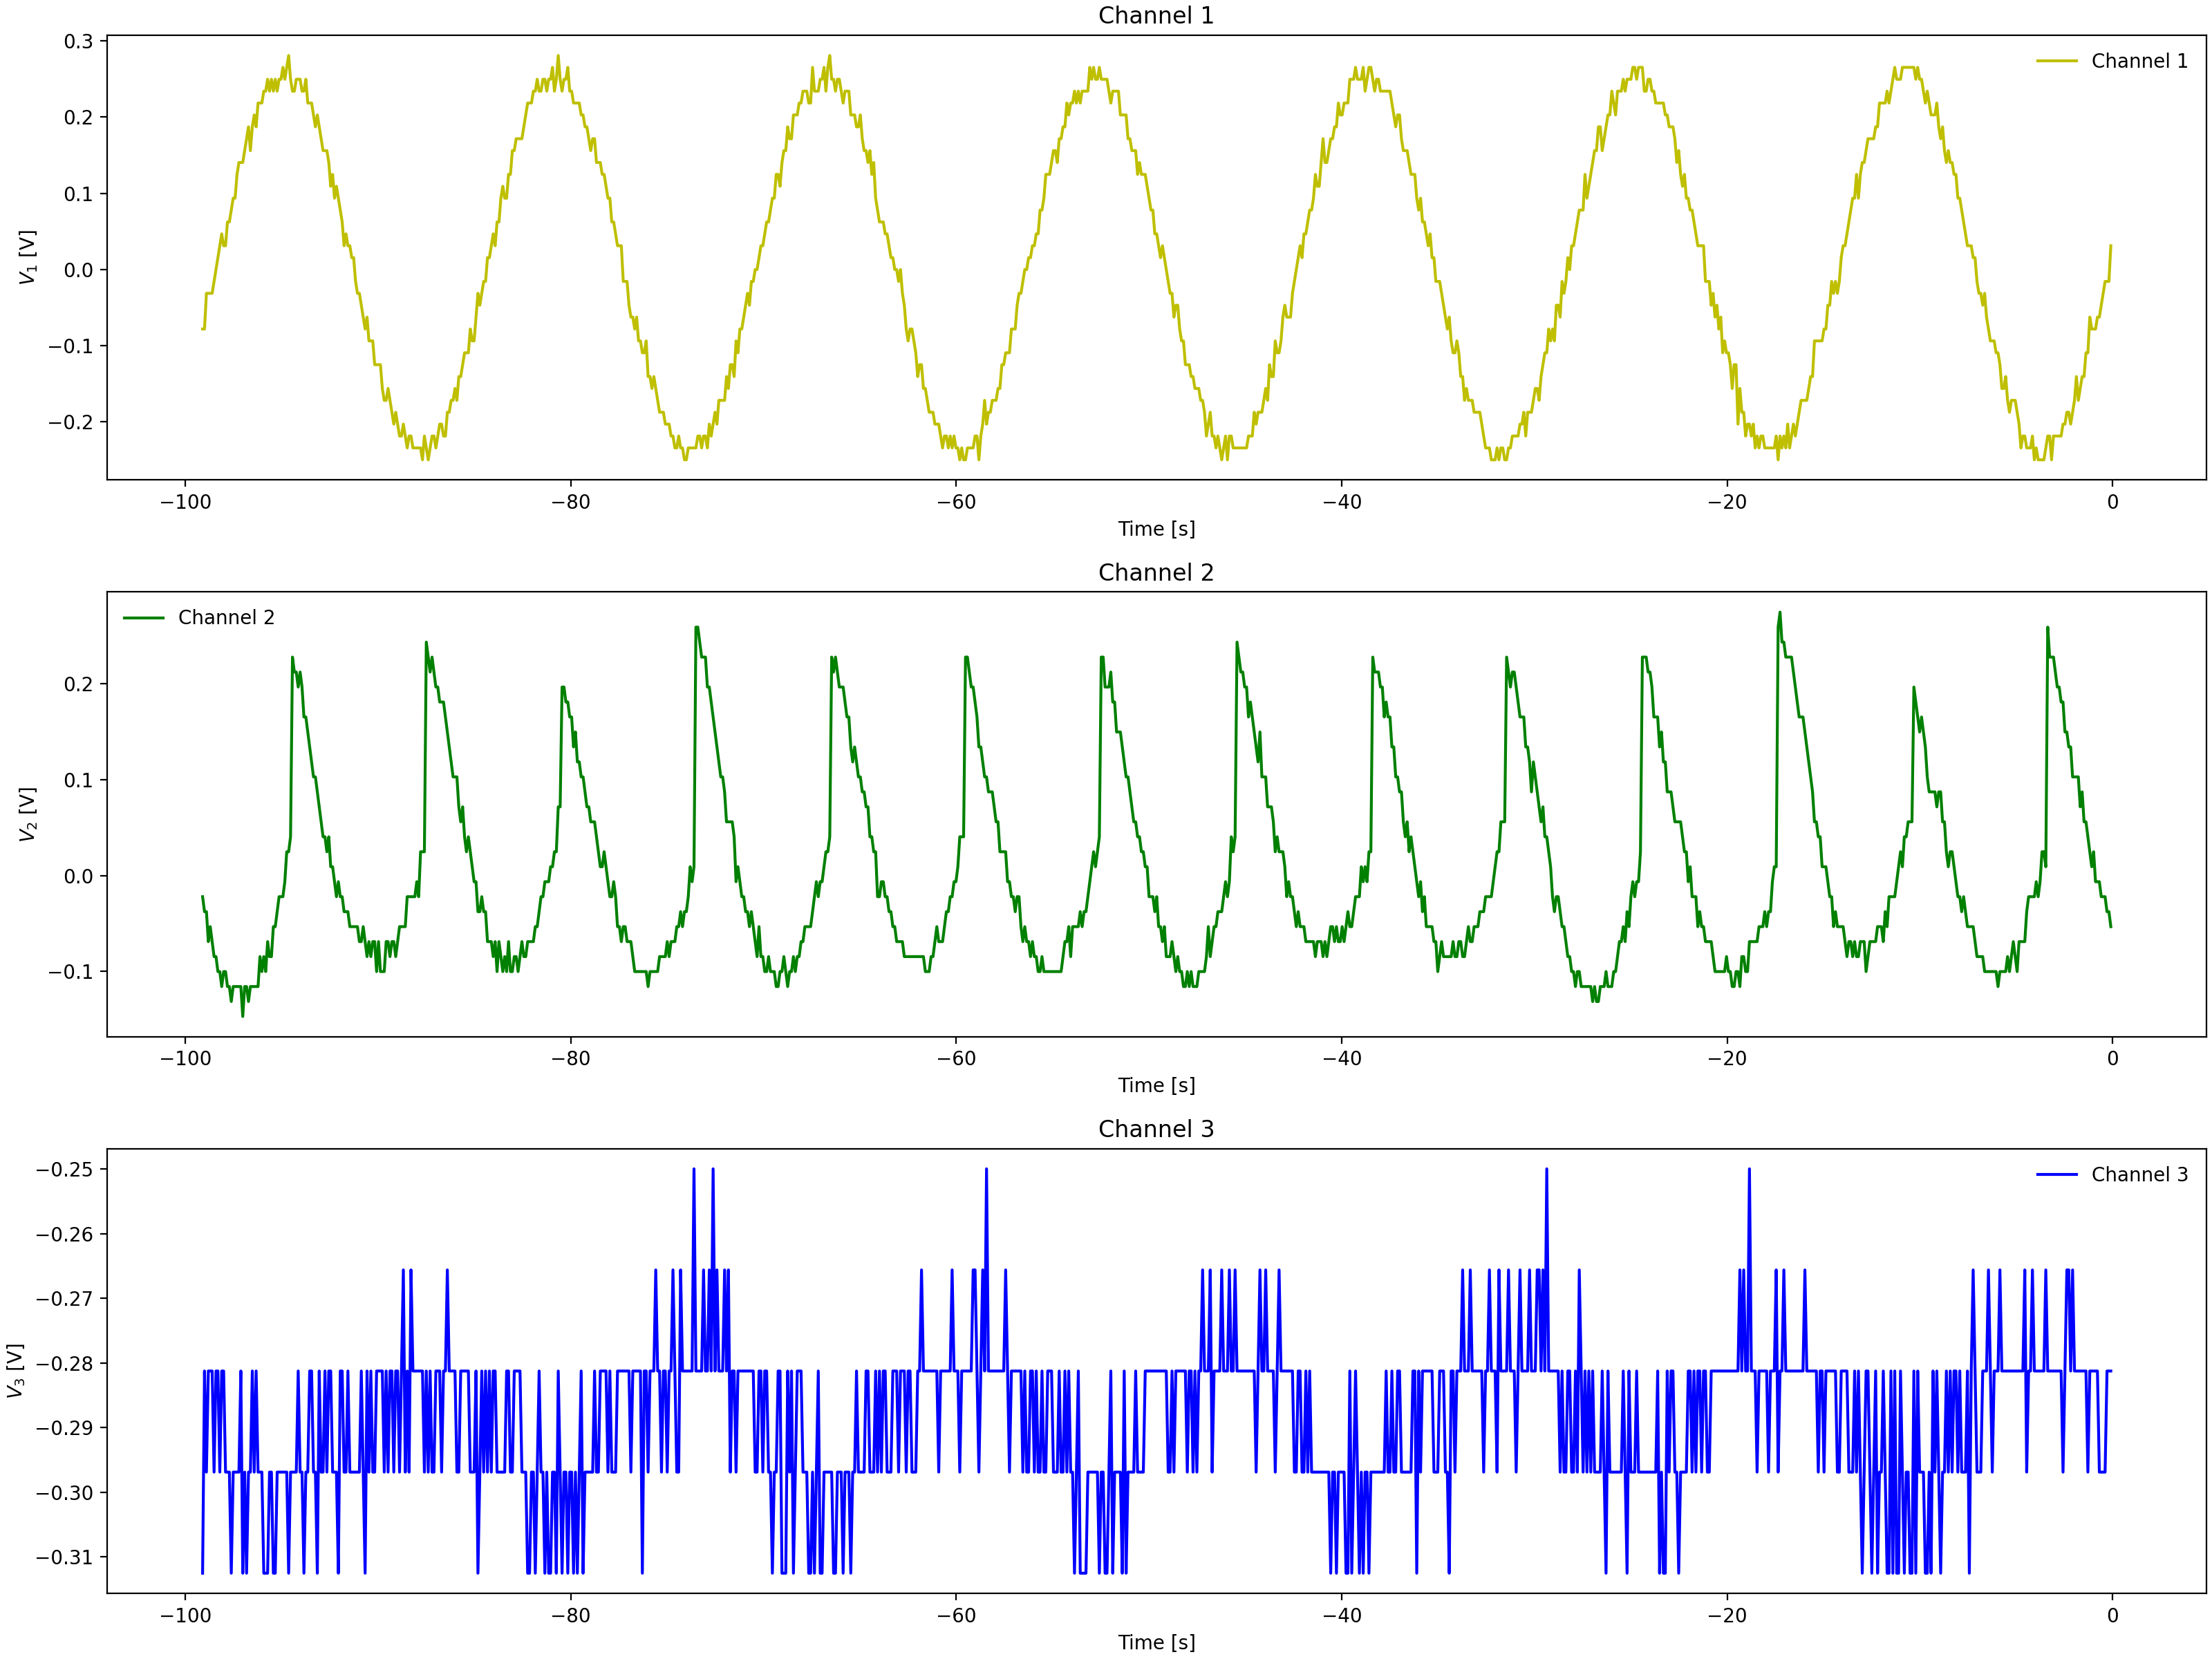

Values plotted in this chart, from the file beside it:
Channel 1 Time, Channel 1 Voltage, Channel 2 Time, Channel 2 Voltage, Channel 3 Time, Channel 3 Voltage
-0.0992, -0.00025, -0.0992, -0.03775, -0.0992, -0.2969
-0.1984, -0.00025, -0.1984, -0.05337, -0.1984, -0.2812
-0.2976, -0.01588, -0.2976, -0.05337, -0.2976, -0.2812
-0.3968, -0.00025, -0.3968, -0.05337, -0.3968, -0.2812
-0.496, -0.0315, -0.496, -0.03775, -0.496, -0.2812
-0.5952, -0.0315, -0.5952, -0.02212, -0.5952, -0.2969
-0.6944, -0.04713, -0.6944, 0.009125, -0.6944, -0.2812
-0.7936, -0.06275, -0.7936, -0.02212, -0.7936, -0.2812
-0.8928, -0.06275, -0.8928, 0.009125, -0.8928, -0.2812
-0.992, -0.06275, -0.992, 0.009125, -0.992, -0.2812
-1.091, -0.094, -1.091, 0.02475, -1.091, -0.2812
-1.19, -0.1096, -1.19, 0.009125, -1.19, -0.2812
-1.29, -0.1096, -1.29, 0.04038, -1.29, -0.2812
-1.389, -0.1253, -1.389, 0.04038, -1.389, -0.2656
-1.488, -0.1253, -1.488, 0.04038, -1.488, -0.2812
-1.587, -0.1253, -1.587, 0.056, -1.587, -0.2812
-1.686, -0.1721, -1.686, 0.07162, -1.686, -0.3125
-1.786, -0.1565, -1.786, 0.08725, -1.786, -0.2969
-1.885, -0.1721, -1.885, 0.08725, -1.885, -0.2812
-1.984, -0.1721, -1.984, 0.08725, -1.984, -0.2812
-2.083, -0.1878, -2.083, 0.1029, -2.083, -0.2812
-2.182, -0.2034, -2.182, 0.1185, -2.182, -0.2812
-2.282, -0.2034, -2.282, 0.1341, -2.282, -0.2812
-2.381, -0.1878, -2.381, 0.1497, -2.381, -0.2812
-2.48, -0.2034, -2.48, 0.1497, -2.48, -0.2812
-2.579, -0.2034, -2.579, 0.1654, -2.579, -0.2812
-2.678, -0.2034, -2.678, 0.1654, -2.678, -0.2812
-2.778, -0.219, -2.778, 0.181, -2.778, -0.2812
-2.877, -0.219, -2.877, 0.1966, -2.877, -0.2812
-2.976, -0.219, -2.976, 0.1966, -2.976, -0.2656
-3.075, -0.219, -3.075, 0.2122, -3.075, -0.2812
-3.174, -0.2502, -3.174, 0.2279, -3.174, -0.2969
-3.274, -0.2346, -3.274, 0.2279, -3.274, -0.2812
-3.373, -0.2502, -3.373, 0.2122, -3.373, -0.2812
-3.472, -0.2502, -3.472, 0.04038, -3.472, -0.2812
-3.571, -0.2502, -3.571, 0.04038, -3.571, -0.2812
-3.67, -0.2346, -3.67, 0.04038, -3.67, -0.2656
-3.77, -0.2346, -3.77, 0.02475, -3.77, -0.2969
-3.869, -0.2346, -3.869, 0.02475, -3.869, -0.2812
-3.968, -0.2502, -3.968, 0.009125, -3.968, -0.2812
-4.067, -0.219, -4.067, 0.009125, -4.067, -0.2969
-4.166, -0.2346, -4.166, -0.02212, -4.166, -0.2812
-4.266, -0.2346, -4.266, -0.02212, -4.266, -0.2812
-4.365, -0.219, -4.365, -0.02212, -4.365, -0.2812
-4.464, -0.219, -4.464, -0.03775, -4.464, -0.2812
-4.563, -0.2034, -4.563, -0.03775, -4.563, -0.2812
-4.662, -0.219, -4.662, -0.05337, -4.662, -0.2656
-4.762, -0.219, -4.762, -0.03775, -4.762, -0.2969
-4.861, -0.219, -4.861, -0.05337, -4.861, -0.2812
-4.96, -0.1878, -4.96, -0.069, -4.96, -0.2656
-5.059, -0.2034, -5.059, -0.05337, -5.059, -0.2656
-5.158, -0.2034, -5.158, -0.05337, -5.158, -0.2969
-5.258, -0.1721, -5.258, -0.069, -5.258, -0.2812
-5.357, -0.1721, -5.357, -0.069, -5.357, -0.2812
-5.456, -0.1565, -5.456, -0.069, -5.456, -0.2812
-5.555, -0.1409, -5.555, -0.08463, -5.555, -0.2812
-5.654, -0.1565, -5.654, -0.08463, -5.654, -0.2812
-5.754, -0.1409, -5.754, -0.1003, -5.754, -0.2812
-5.853, -0.1253, -5.853, -0.08463, -5.853, -0.2812
-5.952, -0.1253, -5.952, -0.069, -5.952, -0.2812
... 939 more rows
